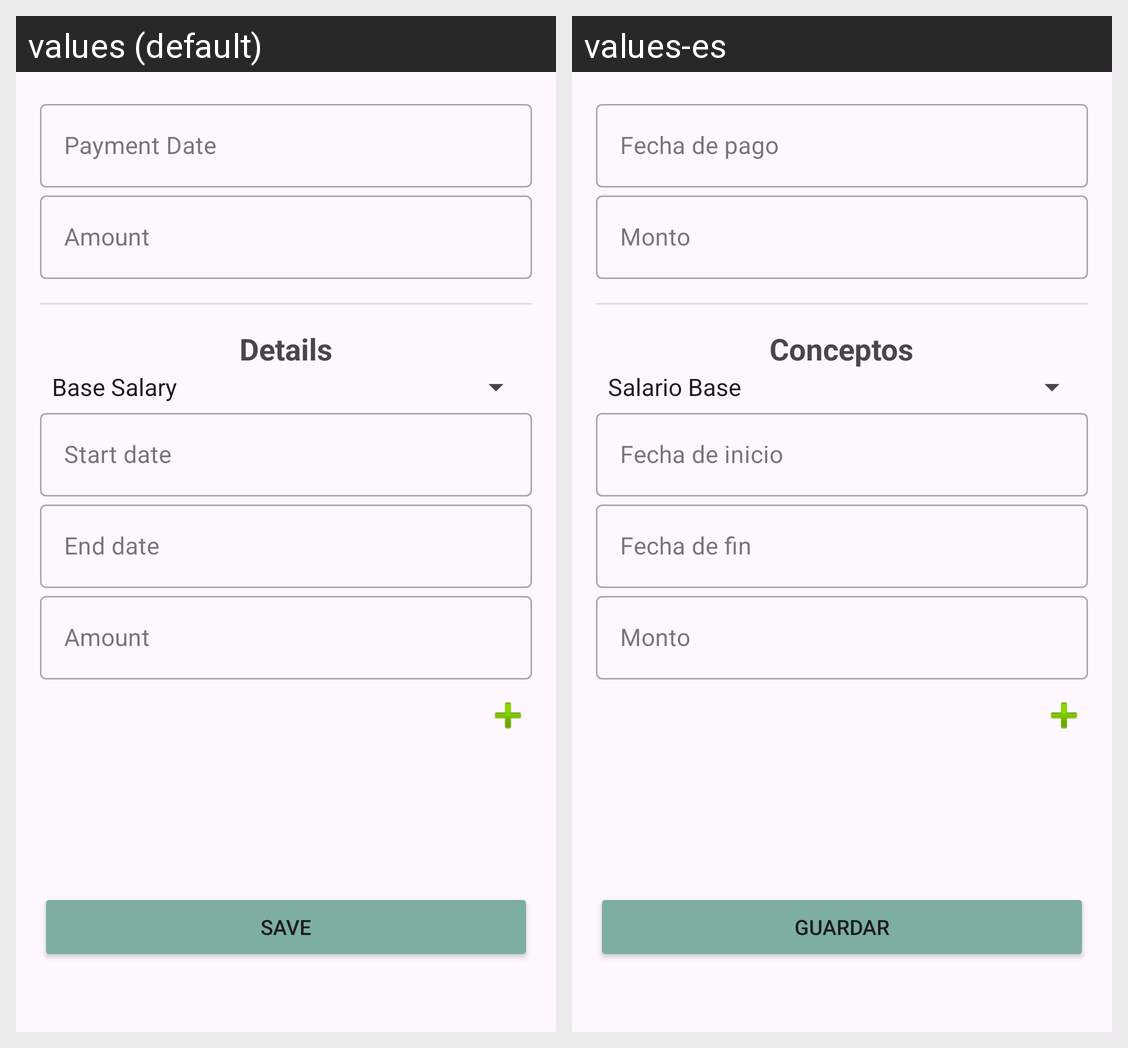

Translations of the strings shown on this Android screen, per locale in the grid:
Android screen res/layout/fragment_payment.xml rendered under 2 locales, left to right: values (default), values-es. Device: Nexus 5 (rendered at 1080×1920; each locale shown at half size, 540×960, under a caption strip naming it); theme Theme.WorkCalendar.
Strings drawn on this screen, with the default value and each locale's value (text and hints the layout hard-codes, and strings that could not be matched under every locale, appear in the picture but are not listed):

payment_date
  values: Payment Date
  values-es: Fecha de pago

detail_amount
  values: Amount
  values-es: Monto

conceptos
  values: Details
  values-es: Conceptos

start_date_hint
  values: Start date
  values-es: Fecha de inicio

end_date_hint
  values: End date
  values-es: Fecha de fin

save_button
  values: Save
  values-es: Guardar
